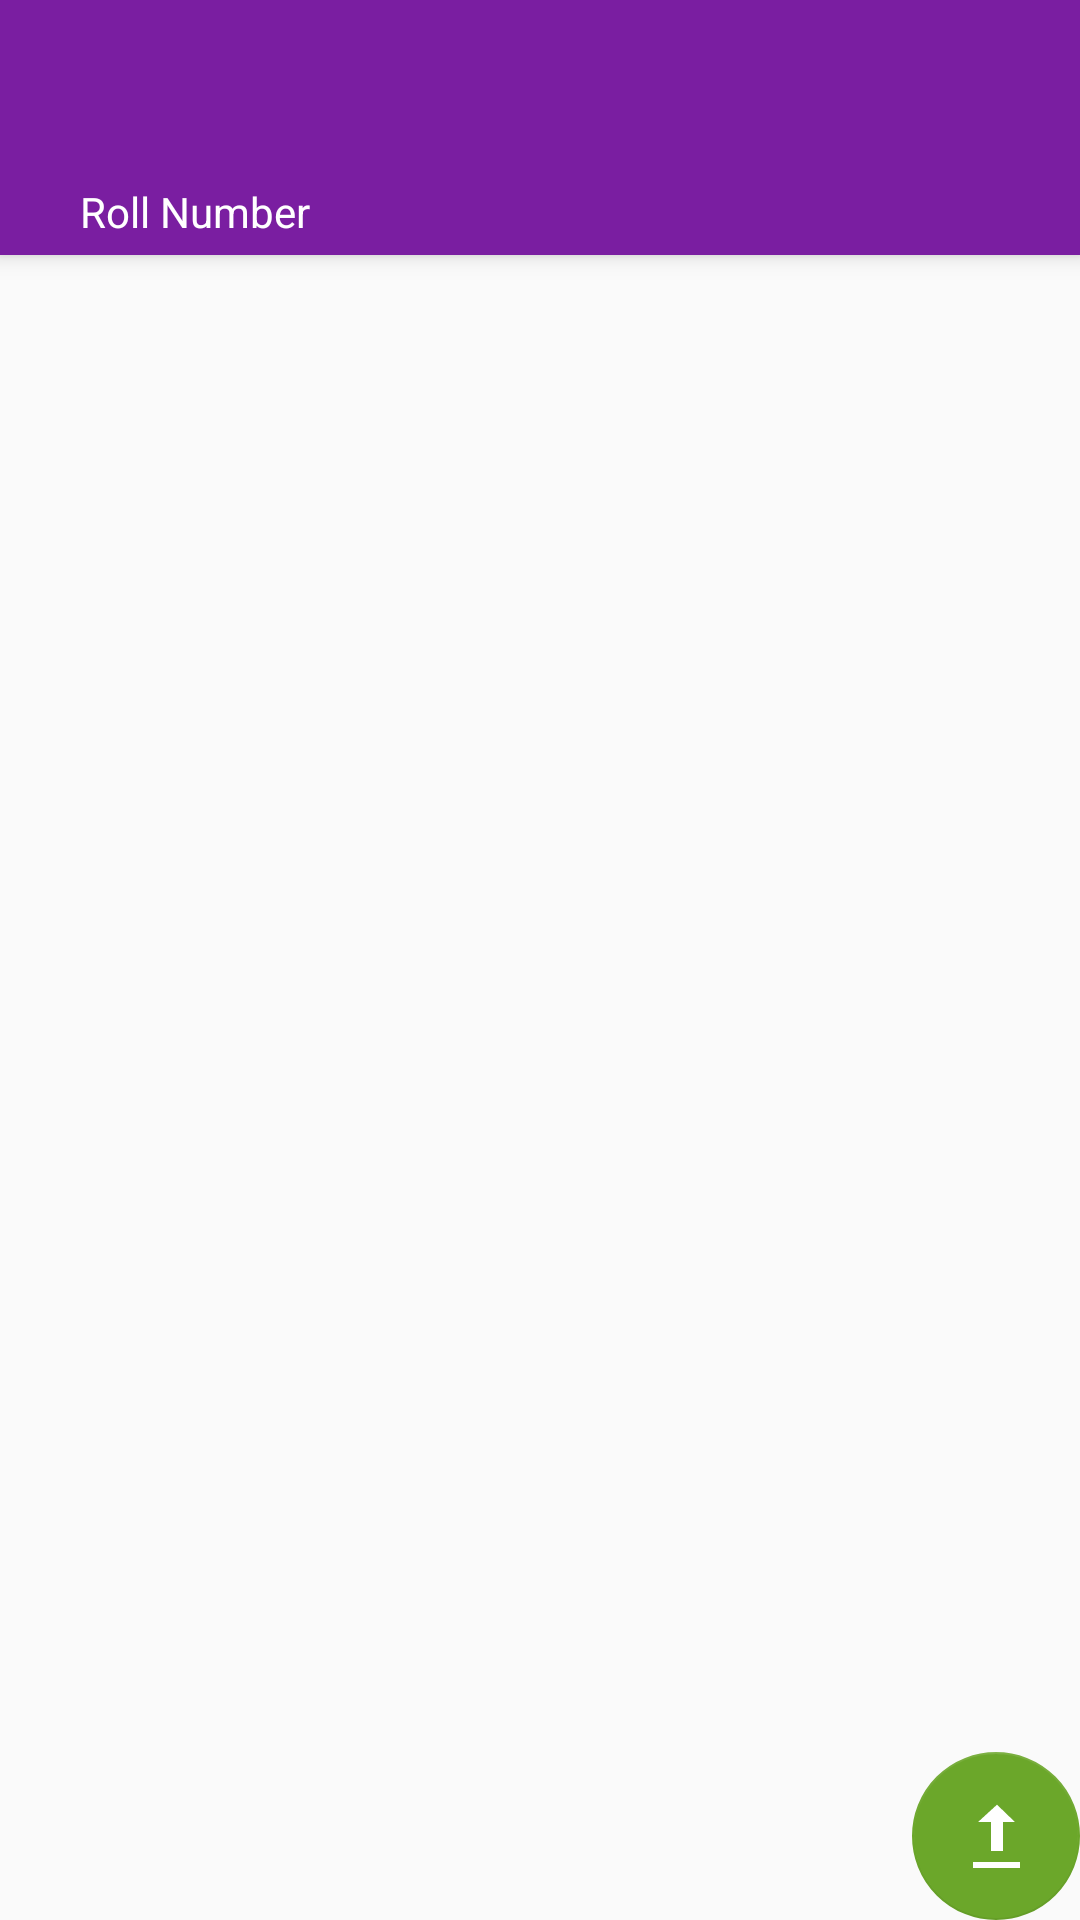

Here is an Android app screen rendered from its layout file. Give the layout XML and the strings, colors and styles it references.
<!-- AndroidManifest.xml: activity theme AppTheme.NoActionBar -->
<!-- res/layout/activity_attendance.xml -->
<?xml version="1.0" encoding="utf-8"?>
<android.support.design.widget.CoordinatorLayout xmlns:android="http://schemas.android.com/apk/res/android"
    xmlns:app="http://schemas.android.com/apk/res-auto"
    xmlns:tools="http://schemas.android.com/tools"
    android:layout_width="match_parent"
    android:layout_height="match_parent"
    android:fitsSystemWindows="true"
    tools:context="com.sam.AttendanceActivity">

    <android.support.design.widget.AppBarLayout
        android:layout_width="match_parent"
        android:layout_height="wrap_content"
        android:theme="@style/AppTheme.AppBarOverlay">

        <android.support.v7.widget.Toolbar
            android:id="@+id/toolbar"
            android:layout_width="match_parent"
            android:layout_height="?attr/actionBarSize"
            android:background="?attr/colorPrimary"
            app:popupTheme="@style/AppTheme.PopupOverlay" />

        <RelativeLayout
            android:layout_width="match_parent"
            android:layout_height="match_parent"
            android:orientation="horizontal">

            <TextView
                android:id="@+id/textView3"
                android:layout_width="130dp"
                android:layout_height="wrap_content"
                android:gravity="center"
                android:maxLines="1"
                android:paddingBottom="5dp"
                android:paddingLeft="5dp"
                android:paddingRight="5dp"
                android:paddingTop="5dp"
                android:text="Roll Number"
                android:textColor="@android:color/background_light" />

            <HorizontalScrollView
                android:id="@+id/horizontalScrollView2"
                android:layout_width="wrap_content"
                android:layout_height="wrap_content"
                android:layout_toEndOf="@id/textView3"
                android:layout_toRightOf="@id/textView3"
                android:isScrollContainer="false"
                android:scrollIndicators="none"
                android:scrollbarSize="0dp"
                android:scrollbars="none">

                <LinearLayout
                    android:id="@+id/llDate"
                    android:layout_width="wrap_content"
                    android:layout_height="wrap_content"
                    android:gravity="center"
                    android:orientation="horizontal"></LinearLayout>
            </HorizontalScrollView>
        </RelativeLayout>

    </android.support.design.widget.AppBarLayout>

    <include layout="@layout/content_attendance" />

    <android.support.design.widget.FloatingActionButton
        android:id="@+id/fabUploadAttendance"
        android:layout_width="wrap_content"
        android:layout_height="wrap_content"
        android:layout_gravity="bottom|end"
        android:layout_margin="@dimen/fab_margin"
        app:srcCompat="@android:drawable/stat_sys_upload"
        app:elevation="0dp" />

</android.support.design.widget.CoordinatorLayout>
<!-- res/layout/content_attendance.xml (included above) -->
<?xml version="1.0" encoding="utf-8"?>
<RelativeLayout xmlns:android="http://schemas.android.com/apk/res/android"
    xmlns:app="http://schemas.android.com/apk/res-auto"
    xmlns:tools="http://schemas.android.com/tools"
    android:id="@+id/content_attendance"
    android:layout_width="match_parent"
    android:layout_height="match_parent"
    app:layout_behavior="@string/appbar_scrolling_view_behavior"
    tools:context="com.sam.AttendanceActivity"
    tools:showIn="@layout/activity_attendance">

    <ScrollView
        android:id="@+id/scrollViewMain"
        android:layout_width="match_parent"
        android:layout_height="wrap_content"
        android:layout_alignParentLeft="true"
        android:layout_alignParentStart="true"
        android:layout_below="@+id/horizontalScrollView2"
        android:scrollbarSize="0dp"
        android:scrollbars="none">

        <LinearLayout
            android:layout_width="wrap_content"
            android:layout_height="wrap_content">

            <LinearLayout
                android:id="@+id/llRoll"
                android:layout_width="wrap_content"
                android:layout_height="match_parent"
                android:background="@color/colorBackground"
                android:orientation="vertical">

            </LinearLayout>

            <HorizontalScrollView
                android:id="@+id/horizontalScrollView"
                android:layout_width="wrap_content"
                android:layout_height="wrap_content"
                android:background="@color/colorBackground"
                android:paddingBottom="20dp"
                android:scrollbarSize="0dp"
                android:scrollbars="none"
                android:theme="@style/MyScrollTheme">

                <LinearLayout
                    android:id="@+id/ll"
                    android:layout_width="wrap_content"
                    android:layout_height="wrap_content"
                    android:orientation="horizontal">

                </LinearLayout>
            </HorizontalScrollView>
        </LinearLayout>
    </ScrollView>



</RelativeLayout>
<!-- resources referenced by this layout -->
<resources>
  <color name="colorBackground">#00DBFFC0</color>
  <style name="AppTheme.AppBarOverlay" parent="ThemeOverlay.AppCompat.Dark.ActionBar" />
  <style name="AppTheme.PopupOverlay" parent="ThemeOverlay.AppCompat.Light" />
  <style name="MyScrollTheme" parent="AppTheme">
          <item name="colorPrimary">#00FFFFFF</item>
      </style>
  <style name="AppTheme.NoActionBar">
          <item name="windowActionBar">false</item>
          <item name="windowNoTitle">true</item>
      </style>
  <style name="AppTheme" parent="Theme.AppCompat.Light.DarkActionBar">
          
          <item name="colorPrimary">@color/colorPrimary</item>
          <item name="colorPrimaryDark">@color/colorPrimaryDark</item>
          <item name="colorAccent">@color/colorAccent</item>
      </style>
  <color name="colorPrimary">#7a1ea1</color>
  <color name="colorPrimaryDark">#691A99</color>
  <color name="colorAccent">#6ba72a</color>
</resources>
